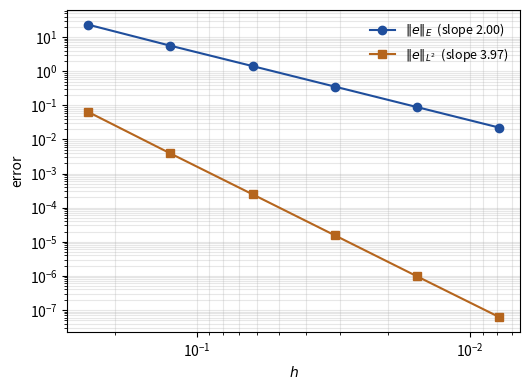

The matplotlib source for this figure:
"""
HW3 Problem 6 -- CG(3) (cubic Hermite) for the cantilever beam

    u'''' = f  on (0,1),   u(0)=u'(0)=0,   u''(1)=u'''(1)=0

on a uniform mesh, with the manufactured data given in the problem statement.
Reports the convergence rate in the energy norm  ||e||_E = ||(u-U)''||
and in the L2 norm  ||e|| = ||u-U||.

Mesh convention follows the lectures: M interior nodes, NE = M+1 elements,
h = 1/NE.  Node 0 is clamped (both DOFs removed); node NE is free (both kept),
so dim V_h = 2*NE.
"""
import numpy as np

PI = np.pi

# ---------------------------------------------------------------- data
def p1(x):
    return -64*PI*(18 - 6*PI**4*x**2 + 18*x**3*PI**2 + 2*PI**4*x - 36*PI**2*x**2
                   - 27*x + 12*PI**2*x + 4*PI**4*x**3 + 3*PI**2)

def p2(x):
    return (216 - 816*PI**2 - 96*PI**4 + 32*PI**6*x**2 - 384*PI**4*x**3
            - 64*PI**6*x**3 - 288*PI**4*x**2 + 3456*PI**2*x + 576*PI**4*x
            - 2592*PI**2*x**2 + 144*PI**4*x**4 + 32*PI**6*x**4)

def f(x):
    return p1(x)*np.cos(2*PI*x) + p2(x)*np.sin(2*PI*x)

def u_exact(x):
    return ((18+2*PI**2)*x**2 + (-24-4*PI**2)*x**3 + (9+2*PI**2)*x**4)*np.sin(2*PI*x)

def d2u_exact(x):
    """u'' of the manufactured solution (product rule, done once)."""
    g   = (18+2*PI**2)*x**2 + (-24-4*PI**2)*x**3 + (9+2*PI**2)*x**4
    dg  = 2*(18+2*PI**2)*x + 3*(-24-4*PI**2)*x**2 + 4*(9+2*PI**2)*x**3
    d2g = 2*(18+2*PI**2) + 6*(-24-4*PI**2)*x + 12*(9+2*PI**2)*x**2
    s, c = np.sin(2*PI*x), np.cos(2*PI*x)
    return d2g*s + 2*dg*(2*PI)*c - g*(2*PI)**2*s

# ------------------------------------------------- Hermite shape functions
def N(t, h):
    """values of N1..N4 at local coordinate t in [0,h]"""
    s = t/h
    return np.array([1 - 3*s**2 + 2*s**3,
                     h*(s - 2*s**2 + s**3),
                     3*s**2 - 2*s**3,
                     h*(-s**2 + s**3)])

def d2N(t, h):
    """second derivatives of N1..N4 w.r.t. x"""
    s = t/h
    return np.array([(-6 + 12*s)/h**2,
                     (-4 + 6*s)/h,
                     ( 6 - 12*s)/h**2,
                     (-2 + 6*s)/h])

# ---------------------------------------------------------------- solve
def solve(NE, nq=12):
    h = 1.0/NE
    xs = np.linspace(0.0, 1.0, NE+1)
    gp, gw = np.polynomial.legendre.leggauss(nq)
    tq = 0.5*h*(gp + 1.0)          # quadrature points on [0,h]
    wq = 0.5*h*gw

    ndof = 2*(NE+1)                # node i -> dofs 2i (deflection), 2i+1 (slope)
    K = np.zeros((ndof, ndof))
    F = np.zeros(ndof)

    # element Hermite stiffness, EI = 1
    ke = np.array([[ 12,  6*h, -12,  6*h],
                   [6*h, 4*h*h, -6*h, 2*h*h],
                   [-12, -6*h,  12, -6*h],
                   [6*h, 2*h*h, -6*h, 4*h*h]], float)/h**3

    for e in range(NE):
        loc = [2*e, 2*e+1, 2*e+2, 2*e+3]
        K[np.ix_(loc, loc)] += ke
        # consistent load by Gauss quadrature: no interpolation of f
        fq = f(xs[e] + tq)
        for a in range(4):
            F[loc[a]] += np.sum(wq * fq * N(tq, h)[a])

    free = np.arange(2, ndof)      # drop node 0: clamped (deflection and slope)
    d = np.zeros(ndof)
    d[free] = np.linalg.solve(K[np.ix_(free, free)], F[free])

    # ------------------------------------------------------- errors
    gpE, gwE = np.polynomial.legendre.leggauss(20)   # finer rule for the errors
    tE = 0.5*h*(gpE + 1.0)
    wE = 0.5*h*gwE
    e_E2 = 0.0
    e_L2 = 0.0
    for e in range(NE):
        loc = [2*e, 2*e+1, 2*e+2, 2*e+3]
        de = d[loc]
        xq = xs[e] + tE
        Uh   = de @ N(tE, h)
        d2Uh = de @ d2N(tE, h)
        e_L2 += np.sum(wE*(u_exact(xq) - Uh)**2)
        e_E2 += np.sum(wE*(d2u_exact(xq) - d2Uh)**2)
    return h, np.sqrt(e_E2), np.sqrt(e_L2), d

# ---------------------------------------------------------------- table
if __name__ == "__main__":
    print(__doc__)
    NEs = [4, 8, 16, 32, 64, 128]
    rows = []
    prev = None
    for NE in NEs:
        h, eE, eL, _ = solve(NE)
        if prev is None:
            rE = rL = None
        else:
            rE = np.log2(prev[0]/eE)
            rL = np.log2(prev[1]/eL)
        rows.append((NE, NE-1, h, eE, rE, eL, rL))
        prev = (eE, eL)

    hdr = f"{'elems':>6} {'M':>5} {'h':>10} {'||e||_E':>13} {'rate':>7} {'||e||_L2':>13} {'rate':>7}"
    print(hdr); print("-"*len(hdr))
    for NE, M, h, eE, rE, eL, rL in rows:
        sE = "  --  " if rE is None else f"{rE:6.2f}"
        sL = "  --  " if rL is None else f"{rL:6.2f}"
        print(f"{NE:6d} {M:5d} {h:10.5f} {eE:13.4e} {sE:>7} {eL:13.4e} {sL:>7}")

    def sci(v):
        """format a float as  m.mmmm x 10^{e}  for LaTeX math mode"""
        m, ex = f"{v:.4e}".split("e")
        return f"{m}\\!\\times\\!10^{{{int(ex)}}}"

    # LaTeX table for the writeup
    with open("hw3_p6_table.tex", "w") as fh:
        fh.write("\\begin{tabular}{@{}rrrlcrc@{}}\n\\toprule\n")
        fh.write("elements & $M$ & $h$ & $\\norm{e}_{E}$ & rate & "
                 "$\\norm{e}_{L^{2}}$ & rate\\\\\n\\midrule\n")
        for NE, M, h, eE, rE, eL, rL in rows:
            sE = "---" if rE is None else f"{rE:.2f}"
            sL = "---" if rL is None else f"{rL:.2f}"
            fh.write(f"{NE} & {M} & ${h:.5f}$ & ${sci(eE)}$ & {sE} & "
                     f"${sci(eL)}$ & {sL}\\\\\n")
        fh.write("\\bottomrule\n\\end{tabular}\n")
    print("\nwrote hw3_p6_table.tex")

    # convergence plot
    import matplotlib
    matplotlib.use("Agg")
    import matplotlib.pyplot as plt
    hs  = np.array([r[2] for r in rows])
    eEs = np.array([r[3] for r in rows])
    eLs = np.array([r[5] for r in rows])
    fig, ax = plt.subplots(figsize=(5.4, 4.0))
    ax.loglog(hs, eEs, "o-", color="#1f4e9c", label=r"$\|e\|_E$  (slope %.2f)" % rows[-1][4])
    ax.loglog(hs, eLs, "s-", color="#b5651d", label=r"$\|e\|_{L^2}$  (slope %.2f)" % rows[-1][6])
    ax.set_xlabel("$h$"); ax.set_ylabel("error")
    ax.invert_xaxis(); ax.grid(True, which="both", alpha=0.3)
    ax.legend(frameon=False, fontsize=9)
    fig.tight_layout(); fig.savefig("hw3_p6_convergence.pdf")
    print("wrote hw3_p6_convergence.pdf")
